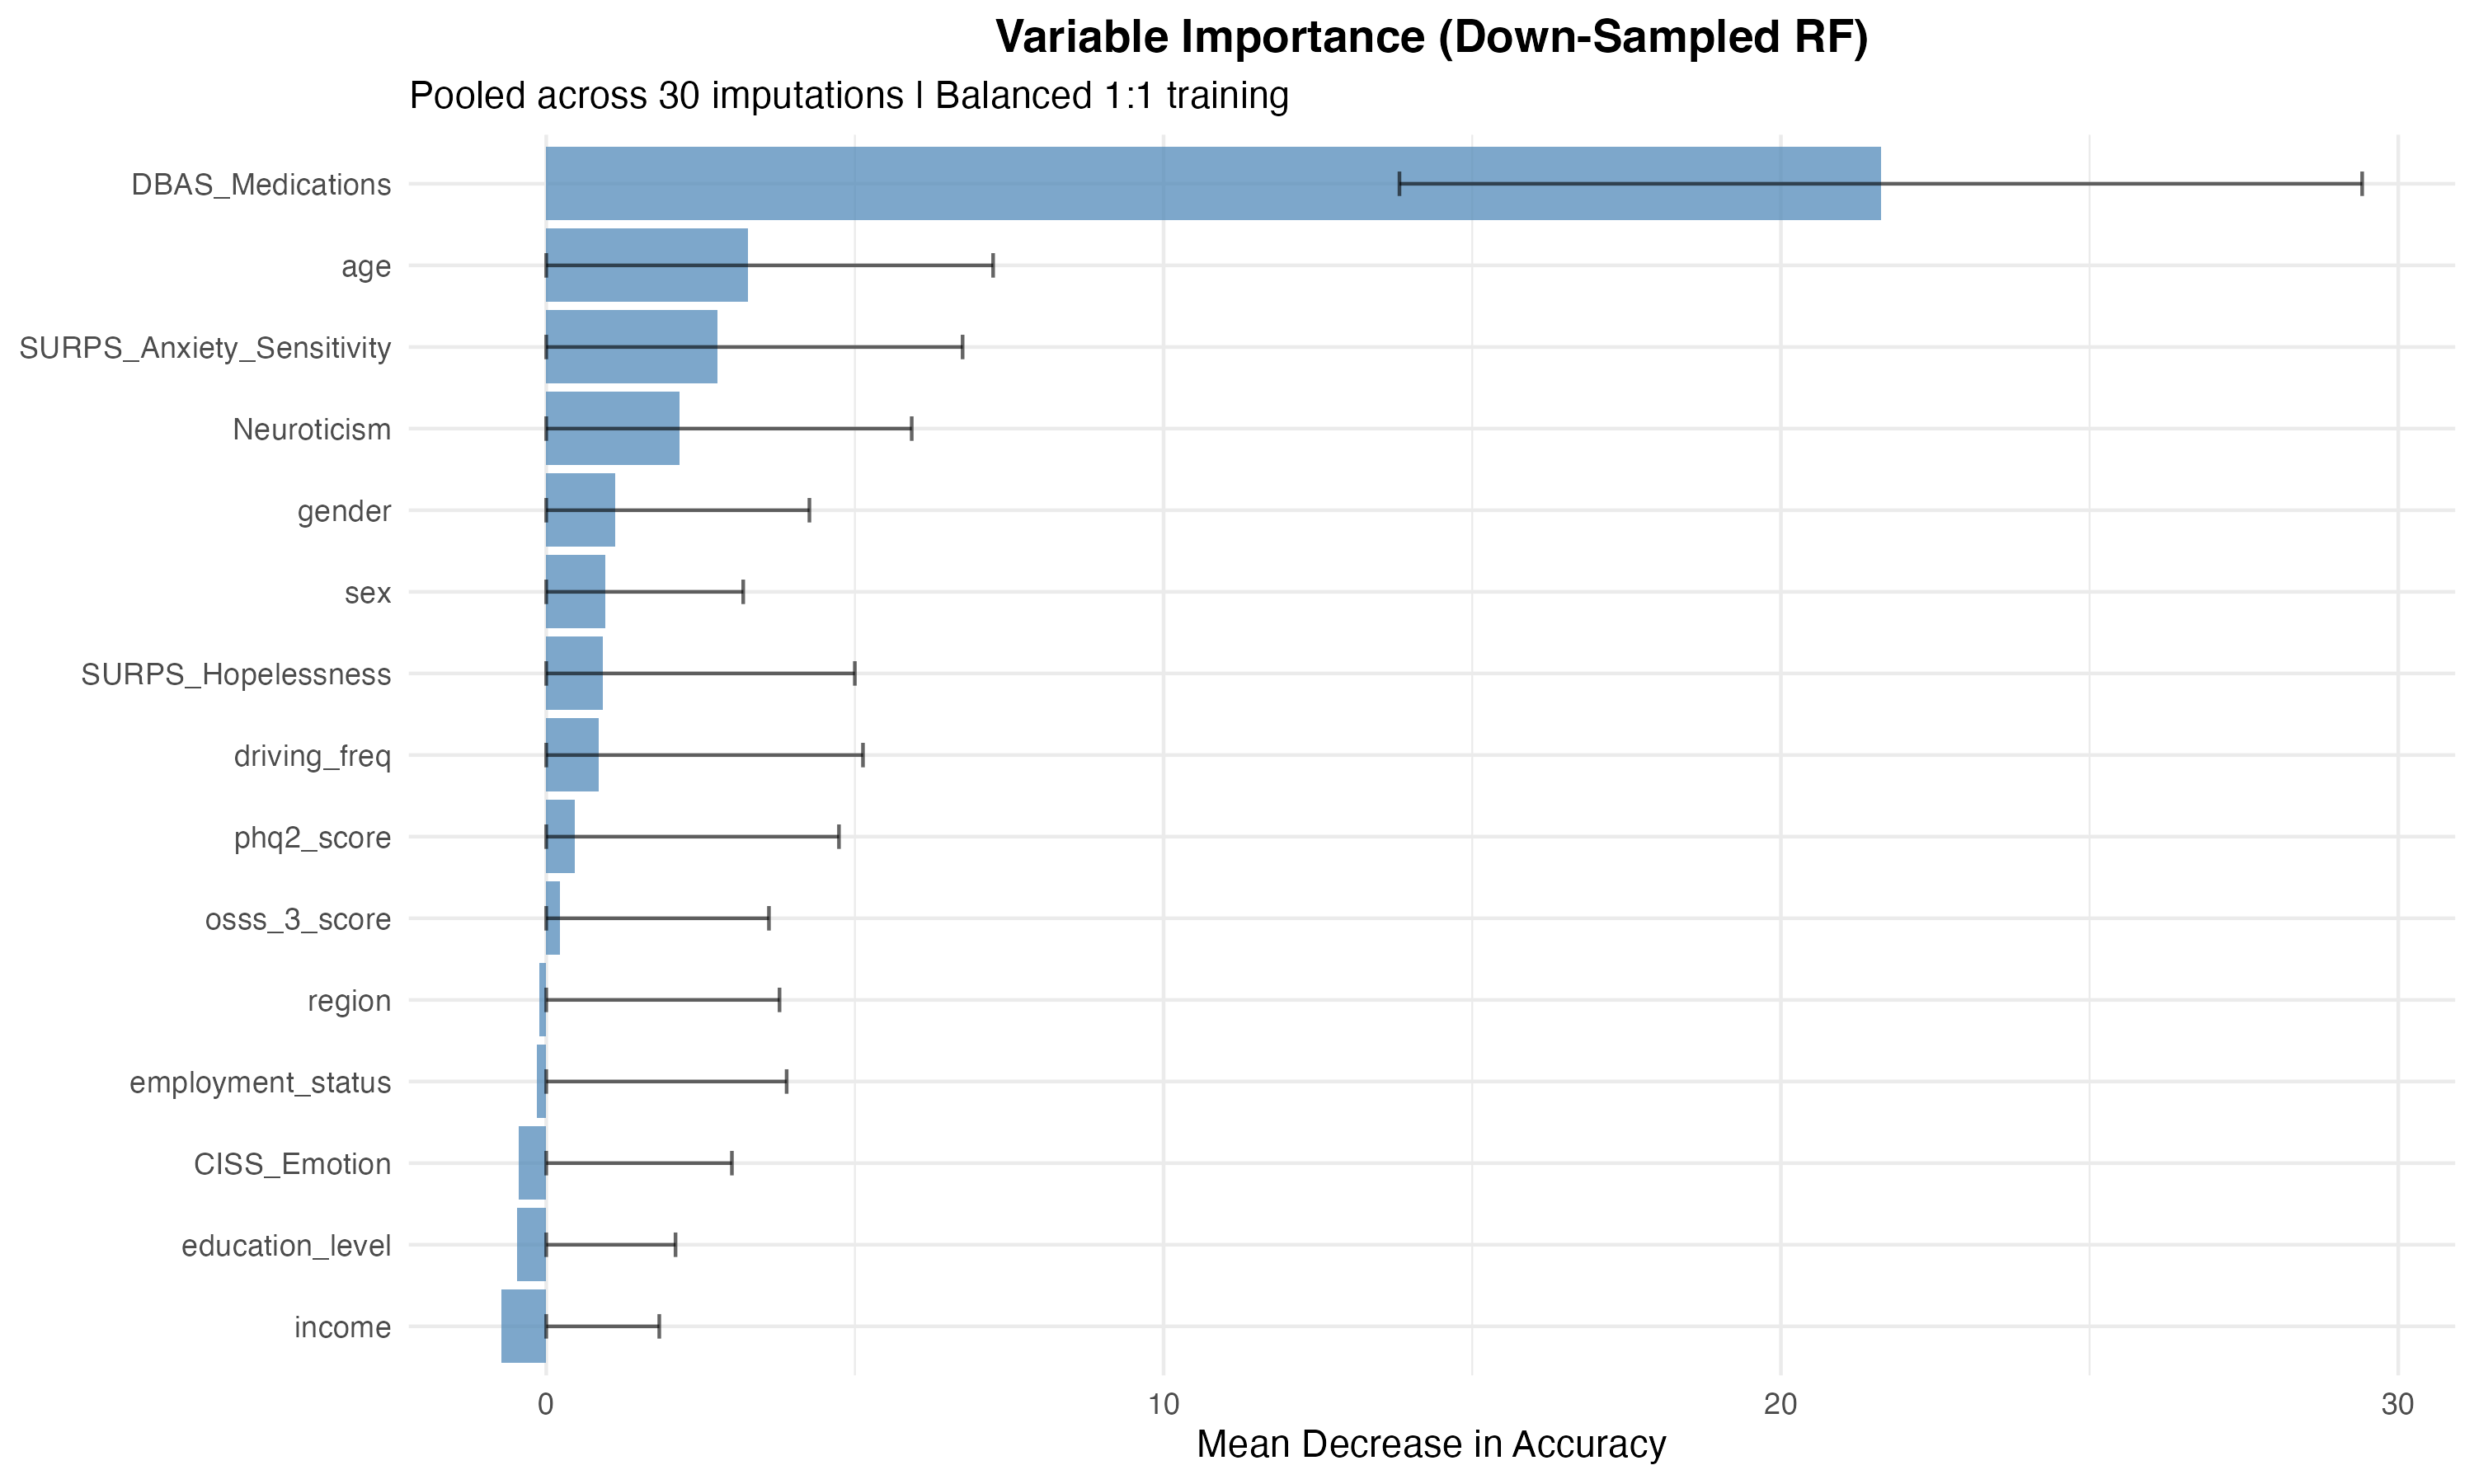

Data behind this chart, as committed beside it:
Variable, MeanDecreaseAccuracy, SD_MDA
DBAS_Medications, 21.62, 7.797
age, 3.265, 3.974
SURPS_Anxiety_Sensitivity, 2.78, 3.965
Neuroticism, 2.163, 3.758
gender, 1.12, 3.143
sex, 0.957, 2.234
SURPS_Hopelessness, 0.9132, 4.086
driving_freq, 0.8448, 4.286
phq2_score, 0.4614, 4.281
osss_3_score, 0.2222, 3.386
region, -0.1147, 3.894
employment_status, -0.1564, 4.051
CISS_Emotion, -0.4445, 3.452
education_level, -0.4758, 2.57
income, -0.7197, 2.551
